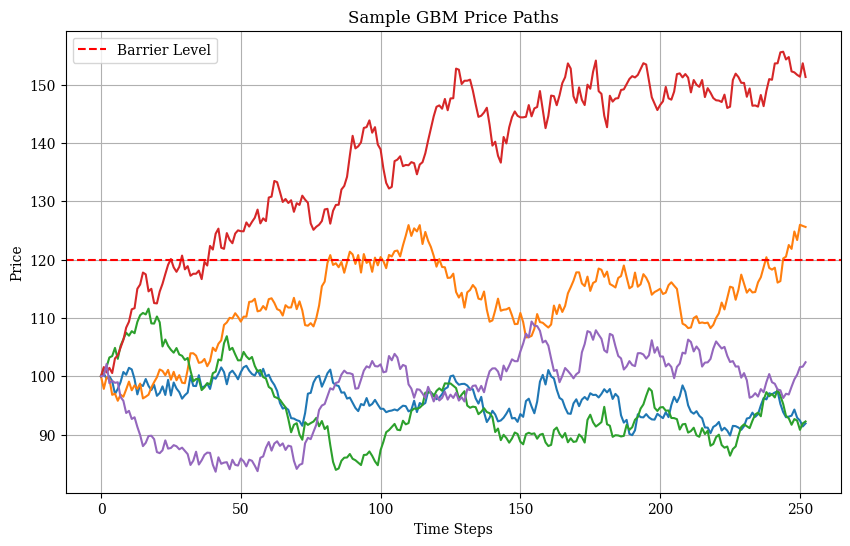

Reproduce this figure in Python.
# Create a function to simulate the payoff of vanilla options and compare it with exotic options like barrier or Asian options.

import numpy as np
import matplotlib as mpl
import matplotlib.pyplot as plt
mpl.rcParams['font.family'] = 'serif'

# Simulate Geometric Brownian Motion (GBM) paths
def simulate_gbm(S0, T, r, sigma, steps, n_paths):
    dt = T / steps
    paths = np.zeros((steps + 1, n_paths))
    paths[0] = S0
    for t in range(1, steps + 1):
        z = np.random.standard_normal(n_paths)
        paths[t] = paths[t - 1] * np.exp((r - 0.5 * sigma**2) * dt + sigma * np.sqrt(dt) * z)
    return paths

# Vanilla Option Payoff
def vanilla_call_payoff(S, K):
    return np.maximum(S - K, 0)

def vanilla_put_payoff(S, K):
    return np.maximum(K - S, 0)

# Barrier Option Payoff (Knock-Out Call)
def barrier_call_payoff(S_path, K, barrier):
    S_T = S_path[-1]
    if np.any(S_path >= barrier):
        return 0  # Knocked out
    else:
        return np.maximum(S_T - K, 0)
    
# Asian Option Payoff (Call)
def asian_call_payoff(S_path, K):
    avg_price = np.mean(S_path)
    return np.maximum(avg_price - K, 0)

# Parameters
S0 = 100  # Initial stock price
K = 105   # Strike price
T = 1.0   # Time to maturity (1 year)
r = 0.05  # Risk-free rate
sigma = 0.2  # Volatility
steps = 252  # Daily steps
n_paths = 10000  # Number of paths
barrier = 120  # Barrier level

# Simulate price paths
paths = simulate_gbm(S0, T, r, sigma, steps, n_paths)

# Payoff calculations
vanilla_call = np.mean([vanilla_call_payoff(paths[-1, i], K) for i in range(n_paths)])
barrier_call = np.mean([barrier_call_payoff(paths[:, i], K, barrier) for i in range(n_paths)])
asian_call = np.mean([asian_call_payoff(paths[:, i], K) for i in range(n_paths)])

# Display results
print(f"Vanilla Call Option Payoff: {vanilla_call:.2f}")
print(f"Barrier Call Option Payoff: {barrier_call:.2f}")
print(f"Asian Call Option Payoff: {asian_call:.2f}")

# Plot sample paths
plt.figure(figsize=(10, 6))
plt.plot(paths[:, :5])  # Plot a few sample paths
plt.axhline(barrier, color='red', linestyle='--', label='Barrier Level')
plt.title('Sample GBM Price Paths')
plt.xlabel('Time Steps')
plt.ylabel('Price')
plt.legend()
plt.grid(True)
plt.show()